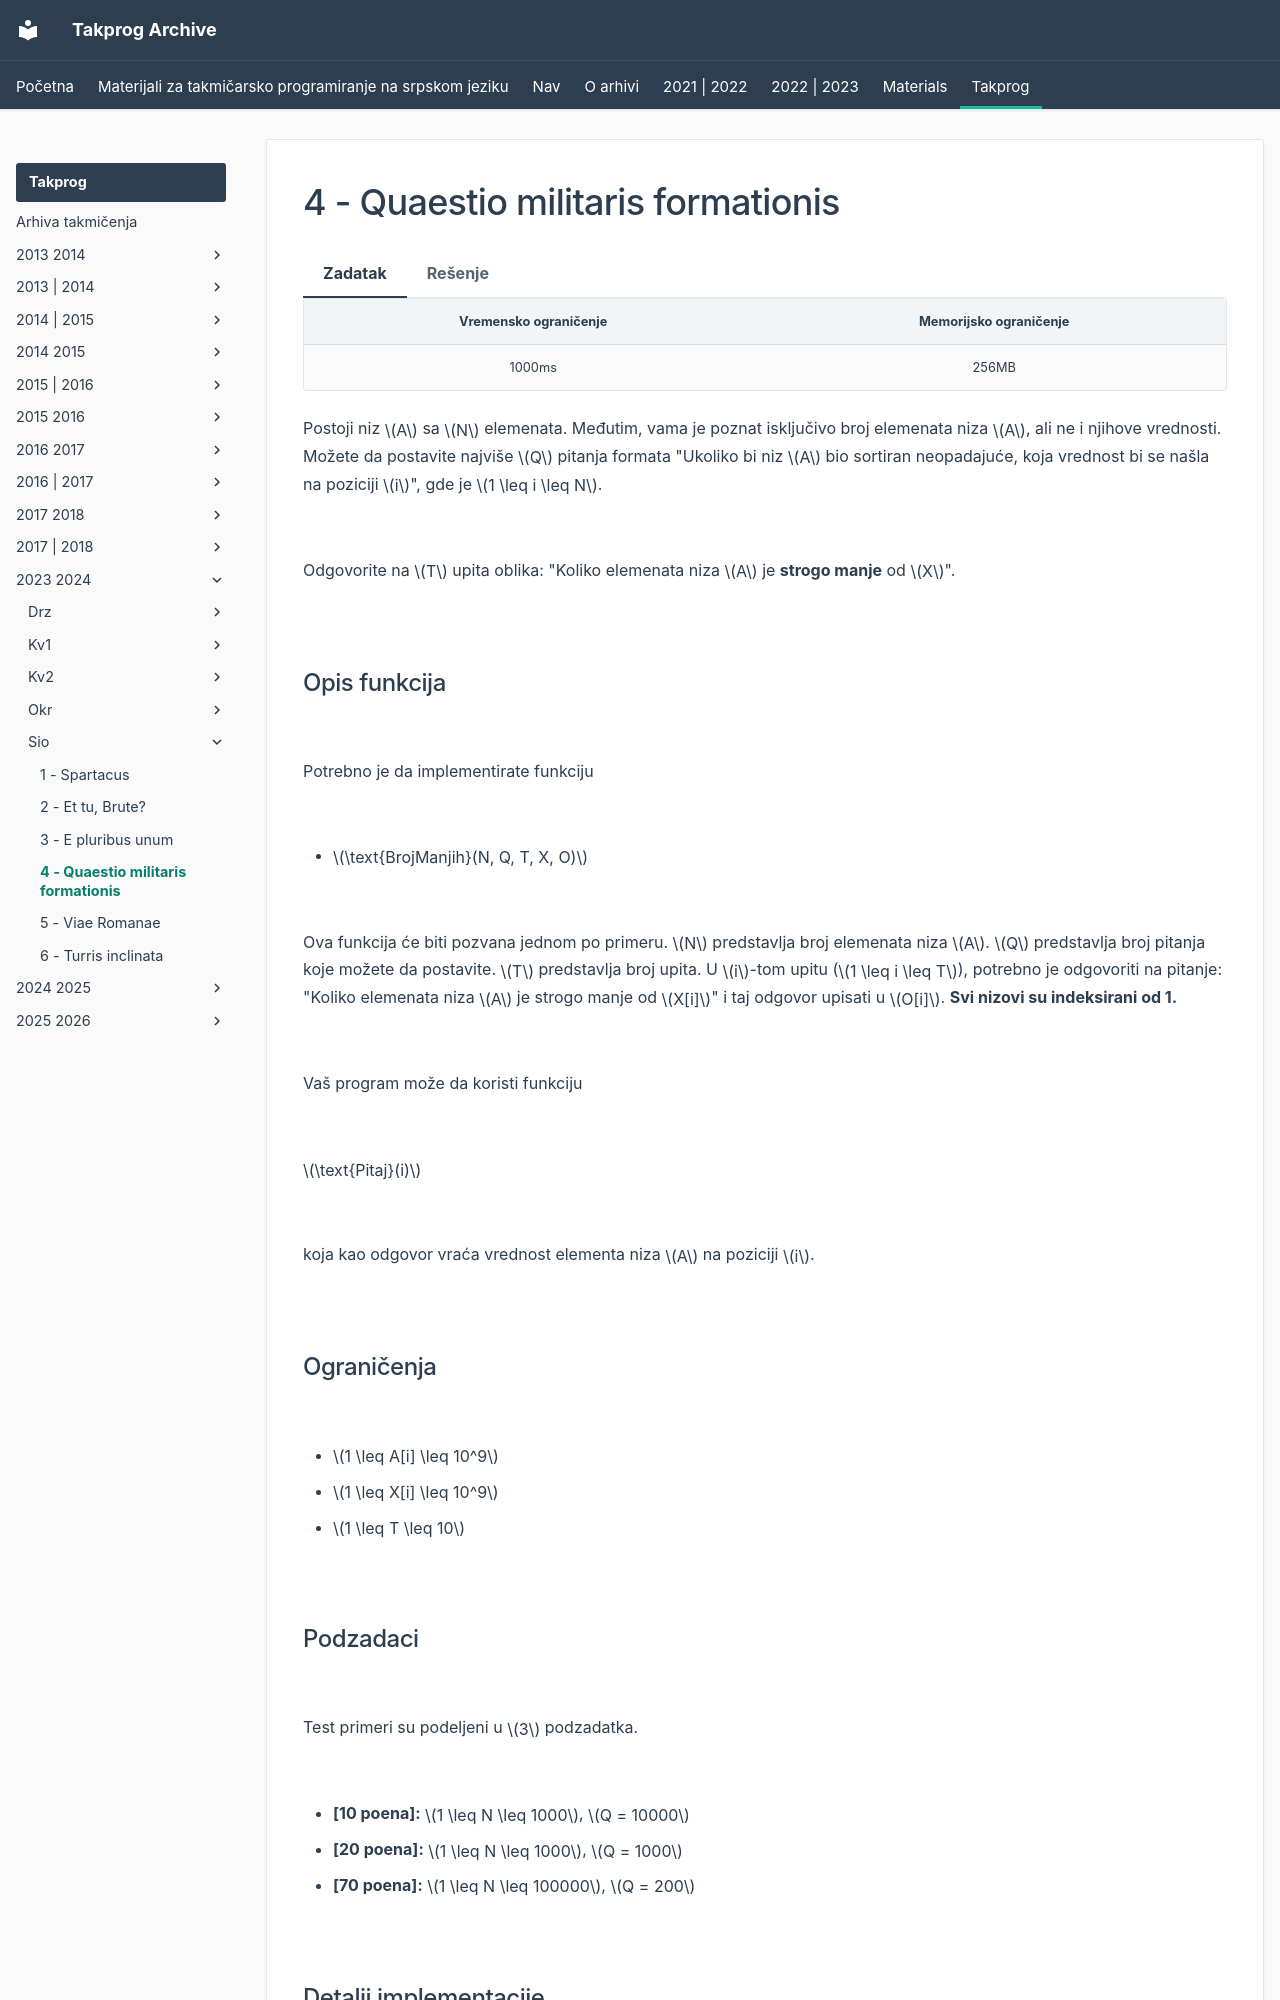

repository: FEDIKUS/takprog-arhiva · page: takprog/2023_2024/sio/04_quaestio_militaris_formationis/index.html · generator: mkdocs

---
hide:
  - toc
---

# 4 - Quaestio militaris formationis

=== "Zadatak"
	
	| Vremensko ograničenje | Memorijsko ograničenje |
	|:-:|:-:|
	| 1000ms | 256MB |
	
	Postoji niz $A$ sa $N$ elemenata. Međutim, vama je poznat isključivo broj elemenata niza $A$, ali ne i njihove vrednosti. Možete da postavite najviše $Q$ pitanja formata "Ukoliko bi niz $A$ bio sortiran neopadajuće, koja vrednost bi se našla na poziciji $i$", gde je $1 \leq i \leq N$. 
	
	<br>
	
	Odgovorite na $T$ upita oblika: "Koliko elemenata niza $A$ je **strogo manje** od $X$".
	
	<br>
	
	## Opis funkcija
	
	<br>
	
	Potrebno je da implementirate funkciju
	
	<br>
	
	* $\text{BrojManjih}(N, Q, T, X, O)$
	
	<br>
	
	Ova funkcija će biti pozvana jednom po primeru. $N$ predstavlja broj elemenata niza $A$. $Q$ predstavlja broj pitanja koje možete da postavite. $T$ predstavlja broj upita. U $i$-tom upitu ($1 \leq i \leq T$), potrebno je odgovoriti na pitanje: "Koliko elemenata niza $A$ je strogo manje od $X[i]$" i taj odgovor upisati u $O[i]$.
	   **Svi nizovi su indeksirani od 1.**
	
	<br>
	
	Vaš program može da koristi funkciju
	
	<br>
	
	$\text{Pitaj}(i)$
	
	<br>
	
	koja kao odgovor vraća vrednost elementa niza $A$ na poziciji $i$.
	
	
	
	<br>
	
	## Ograničenja
	
	<br>
	
	* $1 \leq A[i] \leq 10^9$
	* $1 \leq X[i] \leq 10^9$
	* $1 \leq T \leq 10$
	
	<br>
	
	## Podzadaci
	
	<br>
	
	Test primeri su podeljeni u $3$ podzadatka.
	
	<br>
	
	* **[10 poena]:** $1 \leq N \leq 1000$, $Q = 10000$
	* **[20 poena]:** $1 \leq N \leq 1000$, $Q = 1000$
	* **[70 poena]:** $1 \leq N \leq 100000$, $Q = 200$
	
	<br>
	
	## Detalji implementacije
	
	<br>
	
	Potrebno je da pošaljete tačno jedan fajl koji implementira pomenutu funkciju. Osim tražene funkcije, vaš fajl može da sadrži i dodatne globale promenljive, pomoćne funkcije i dodatne biblioteke.
	
	<br>
	
	Vaša funkcija mora biti sledećeg oblika:
	
	<br>
	
	`void BrojManjih(int N, int Q, int T, int* X, int* O)`
	
	<br>
	
	Vaš program mora ulljučivati header `code.h`, u kom je definisana funkcija $\text{Pitaj}$ sledećeg potpisa:
	
	<br>
	
	`int Pitaj(int i)`
	
	<br>
	
	Uz zadatak, obezbeđen vam je "template" fajl `code.cpp` koji možete koristiti i menjati po potrebi. Takođe vam je obezbeđen program `grader.cpp` koji služi da lakše testirate kodove. Ovaj program učitava sa standardnog ulaza sledeće podatke:
	
	
	<br>
	
	* U prvom redu brojeve $N$, $Q$ i $T$.
	* U drugom redu niz $A$ sa $N$ elemenata.
	* U trećem redu niz $X$ sa $T$ elemenata.
	
	<br>
	
	Ovaj program potom zove vašu funkciju i ispisuje odgovor na standardni izlaz.
	
	<br>
	
	Ukoliko vaše rešenje koristi funkciju $\text{Pitaj}$ više od $Q$ puta, biće prekinuto sa statusom
